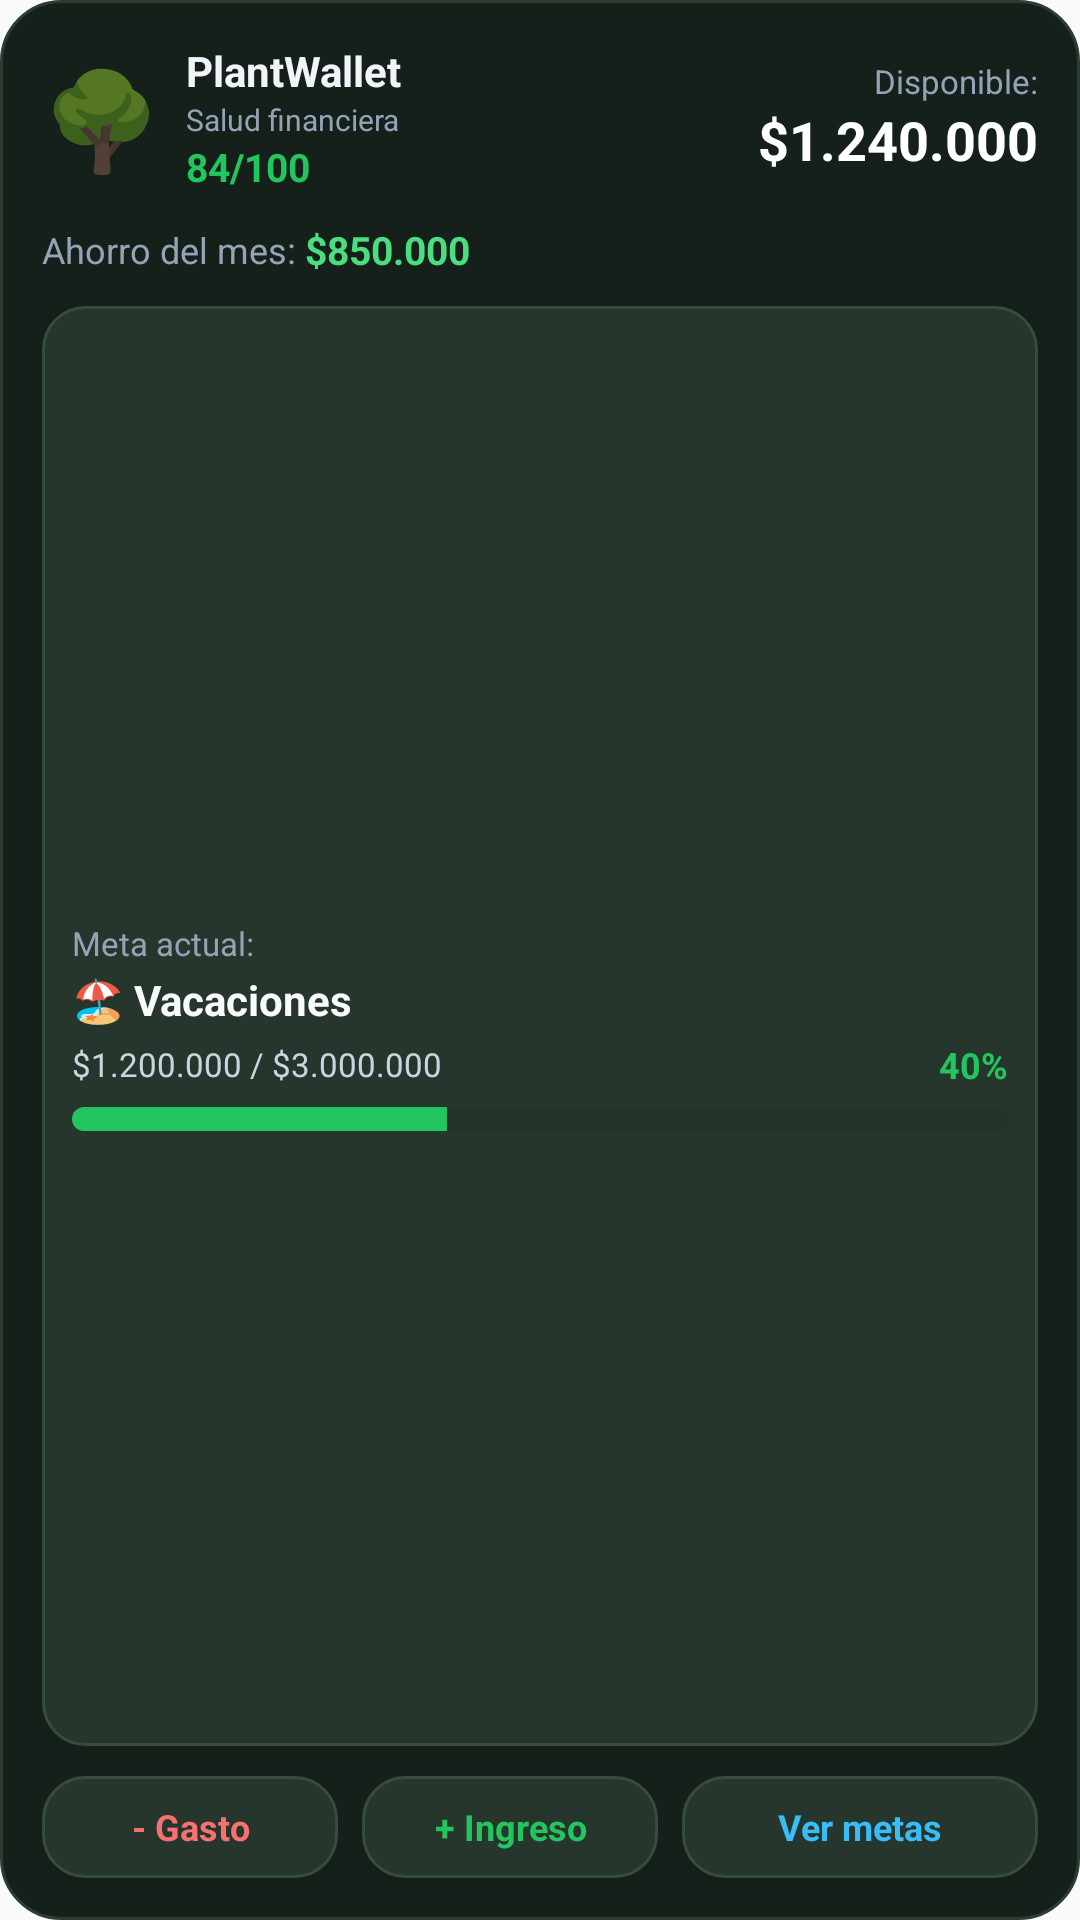

This screen was rendered from an Android layout file. Write that file and the resources it references.
<!-- AndroidManifest.xml: application theme AppTheme -->
<!-- res/layout/widget_goals_4x4.xml -->
<?xml version="1.0" encoding="utf-8"?>
<LinearLayout xmlns:android="http://schemas.android.com/apk/res/android"
    android:id="@+id/widget_goals_root"
    android:layout_width="match_parent"
    android:layout_height="match_parent"
    android:background="@drawable/widget_card_background"
    android:orientation="vertical"
    android:padding="14dp">

    
    <LinearLayout
        android:layout_width="match_parent"
        android:layout_height="wrap_content"
        android:orientation="horizontal"
        android:gravity="center_vertical">

        <LinearLayout
            android:id="@+id/ll_dashboard_trigger"
            android:layout_width="0dp"
            android:layout_height="wrap_content"
            android:layout_weight="1"
            android:orientation="horizontal"
            android:gravity="center_vertical">

            <TextView
                android:id="@+id/tv_plant_emoji"
                android:layout_width="wrap_content"
                android:layout_height="wrap_content"
                android:text="🌳"
                android:textSize="32sp" />

            <LinearLayout
                android:layout_width="wrap_content"
                android:layout_height="wrap_content"
                android:layout_marginStart="8dp"
                android:orientation="vertical">

                <TextView
                    android:id="@+id/tv_title"
                    android:layout_width="wrap_content"
                    android:layout_height="wrap_content"
                    android:text="PlantWallet"
                    android:textColor="#f1f5f9"
                    android:textSize="14sp"
                    android:textStyle="bold" />

                <TextView
                    android:id="@+id/tv_health_label"
                    android:layout_width="wrap_content"
                    android:layout_height="wrap_content"
                    android:text="Salud financiera"
                    android:textColor="#94a3b8"
                    android:textSize="10sp" />

                <TextView
                    android:id="@+id/tv_health"
                    android:layout_width="wrap_content"
                    android:layout_height="wrap_content"
                    android:text="84/100"
                    android:textColor="#22c55e"
                    android:textSize="13sp"
                    android:textStyle="bold" />
            </LinearLayout>
        </LinearLayout>

        
        <LinearLayout
            android:id="@+id/ll_balance_trigger"
            android:layout_width="wrap_content"
            android:layout_height="wrap_content"
            android:gravity="end"
            android:orientation="vertical">

            <TextView
                android:id="@+id/tv_balance_label"
                android:layout_width="wrap_content"
                android:layout_height="wrap_content"
                android:text="Disponible:"
                android:textColor="#94a3b8"
                android:textSize="11sp" />

            <TextView
                android:id="@+id/tv_balance"
                android:layout_width="wrap_content"
                android:layout_height="wrap_content"
                android:text="$1.240.000"
                android:textColor="#ffffff"
                android:textSize="18sp"
                android:textStyle="bold"
                android:maxLines="1"
                android:ellipsize="end" />
        </LinearLayout>
    </LinearLayout>

    
    <LinearLayout
        android:id="@+id/ll_savings_container"
        android:layout_width="match_parent"
        android:layout_height="wrap_content"
        android:layout_marginTop="10dp"
        android:orientation="horizontal"
        android:gravity="center_vertical">

        <TextView
            android:layout_width="wrap_content"
            android:layout_height="wrap_content"
            android:text="Ahorro del mes: "
            android:textColor="#94a3b8"
            android:textSize="12sp" />

        <TextView
            android:id="@+id/tv_savings"
            android:layout_width="wrap_content"
            android:layout_height="wrap_content"
            android:text="$850.000"
            android:textColor="#4ade80"
            android:textSize="13sp"
            android:textStyle="bold" />
    </LinearLayout>

    
    <LinearLayout
        android:id="@+id/ll_goal_card"
        android:layout_width="match_parent"
        android:layout_height="0dp"
        android:layout_weight="1"
        android:layout_marginTop="10dp"
        android:background="@drawable/widget_button_pill"
        android:orientation="vertical"
        android:padding="10dp"
        android:gravity="center_vertical">

        <TextView
            android:id="@+id/tv_goal_label"
            android:layout_width="wrap_content"
            android:layout_height="wrap_content"
            android:text="Meta actual:"
            android:textColor="#94a3b8"
            android:textSize="11sp" />

        <TextView
            android:id="@+id/tv_goal_title"
            android:layout_width="match_parent"
            android:layout_height="wrap_content"
            android:layout_marginTop="2dp"
            android:text="🏖️ Vacaciones"
            android:textColor="#f8fafc"
            android:textSize="14sp"
            android:textStyle="bold"
            android:maxLines="1"
            android:ellipsize="end" />

        <LinearLayout
            android:layout_width="match_parent"
            android:layout_height="wrap_content"
            android:layout_marginTop="4dp"
            android:orientation="horizontal"
            android:gravity="center_vertical">

            <TextView
                android:id="@+id/tv_goal_amount"
                android:layout_width="0dp"
                android:layout_height="wrap_content"
                android:layout_weight="1"
                android:text="$1.200.000 / $3.000.000"
                android:textColor="#cbd5e1"
                android:textSize="11sp" />

            <TextView
                android:id="@+id/tv_goal_percent"
                android:layout_width="wrap_content"
                android:layout_height="wrap_content"
                android:text="40%"
                android:textColor="#22c55e"
                android:textSize="12sp"
                android:textStyle="bold" />
        </LinearLayout>

        
        <ProgressBar
            android:id="@+id/pb_goal_progress"
            style="?android:attr/progressBarStyleHorizontal"
            android:layout_width="match_parent"
            android:layout_height="8dp"
            android:layout_marginTop="6dp"
            android:max="100"
            android:progress="40"
            android:progressDrawable="@drawable/widget_progress_bar" />

        
        <TextView
            android:id="@+id/tv_goal_completed_msg"
            android:layout_width="wrap_content"
            android:layout_height="wrap_content"
            android:layout_marginTop="3dp"
            android:text="🌸 ¡Meta completada! Tu planta floreció."
            android:textColor="#ec4899"
            android:textSize="11sp"
            android:textStyle="bold"
            android:visibility="gone" />
    </LinearLayout>

    
    <LinearLayout
        android:layout_width="match_parent"
        android:layout_height="wrap_content"
        android:layout_marginTop="10dp"
        android:orientation="horizontal"
        android:gravity="center_vertical">

        <TextView
            android:id="@+id/btn_quick_expense"
            android:layout_width="0dp"
            android:layout_height="34dp"
            android:layout_weight="1"
            android:layout_marginEnd="4dp"
            android:background="@drawable/widget_button_pill"
            android:gravity="center"
            android:text="- Gasto"
            android:textColor="#f87171"
            android:textSize="12sp"
            android:textStyle="bold" />

        <TextView
            android:id="@+id/btn_quick_income"
            android:layout_width="0dp"
            android:layout_height="34dp"
            android:layout_weight="1"
            android:layout_marginStart="4dp"
            android:layout_marginEnd="4dp"
            android:background="@drawable/widget_button_pill"
            android:gravity="center"
            android:text="+ Ingreso"
            android:textColor="#22c55e"
            android:textSize="12sp"
            android:textStyle="bold" />

        <TextView
            android:id="@+id/btn_view_goals"
            android:layout_width="0dp"
            android:layout_height="34dp"
            android:layout_weight="1.2"
            android:layout_marginStart="4dp"
            android:background="@drawable/widget_button_pill"
            android:gravity="center"
            android:text="Ver metas"
            android:textColor="#38bdf8"
            android:textSize="12sp"
            android:textStyle="bold" />
    </LinearLayout>
</LinearLayout>
<!-- resources referenced by this layout -->
<resources>
  <!-- drawable widget_button_pill (drawable) -->
  <?xml version="1.0" encoding="utf-8"?>
  <shape xmlns:android="http://schemas.android.com/apk/res/android"
      android:shape="rectangle">
      <corners android:radius="14dp" />
      <solid android:color="#26362c" />
      <stroke
          android:width="1dp"
          android:color="#364c3f" />
  </shape>
  <!-- drawable widget_card_background (drawable) -->
  <?xml version="1.0" encoding="utf-8"?>
  <shape xmlns:android="http://schemas.android.com/apk/res/android"
      android:shape="rectangle">
      <corners android:radius="20dp" />
      <solid android:color="#16201a" />
      <stroke
          android:width="1dp"
          android:color="#2b3d32" />
  </shape>
  <!-- drawable widget_progress_bar (drawable) -->
  <?xml version="1.0" encoding="utf-8"?>
  <layer-list xmlns:android="http://schemas.android.com/apk/res/android">
      <item android:id="@android:id/background">
          <shape>
              <corners android:radius="6dp" />
              <solid android:color="#243329" />
          </shape>
      </item>
      <item android:id="@android:id/progress">
          <clip>
              <shape>
                  <corners android:radius="6dp" />
                  <solid android:color="#22c55e" />
              </shape>
          </clip>
      </item>
  </layer-list>
  <style name="AppTheme" parent="Theme.AppCompat.Light.DarkActionBar">
          
          <item name="colorPrimary">@color/colorPrimary</item>
          <item name="colorPrimaryDark">@color/colorPrimaryDark</item>
          <item name="colorAccent">@color/colorAccent</item>
      </style>
  <!-- not gathered from this repository: default colours our renderer supplied (Android Studio template values) -->
  <color name="colorPrimary">#FF6200EE</color>
  <color name="colorPrimaryDark">#FF3700B3</color>
  <color name="colorAccent">#FF03DAC5</color>
</resources>
